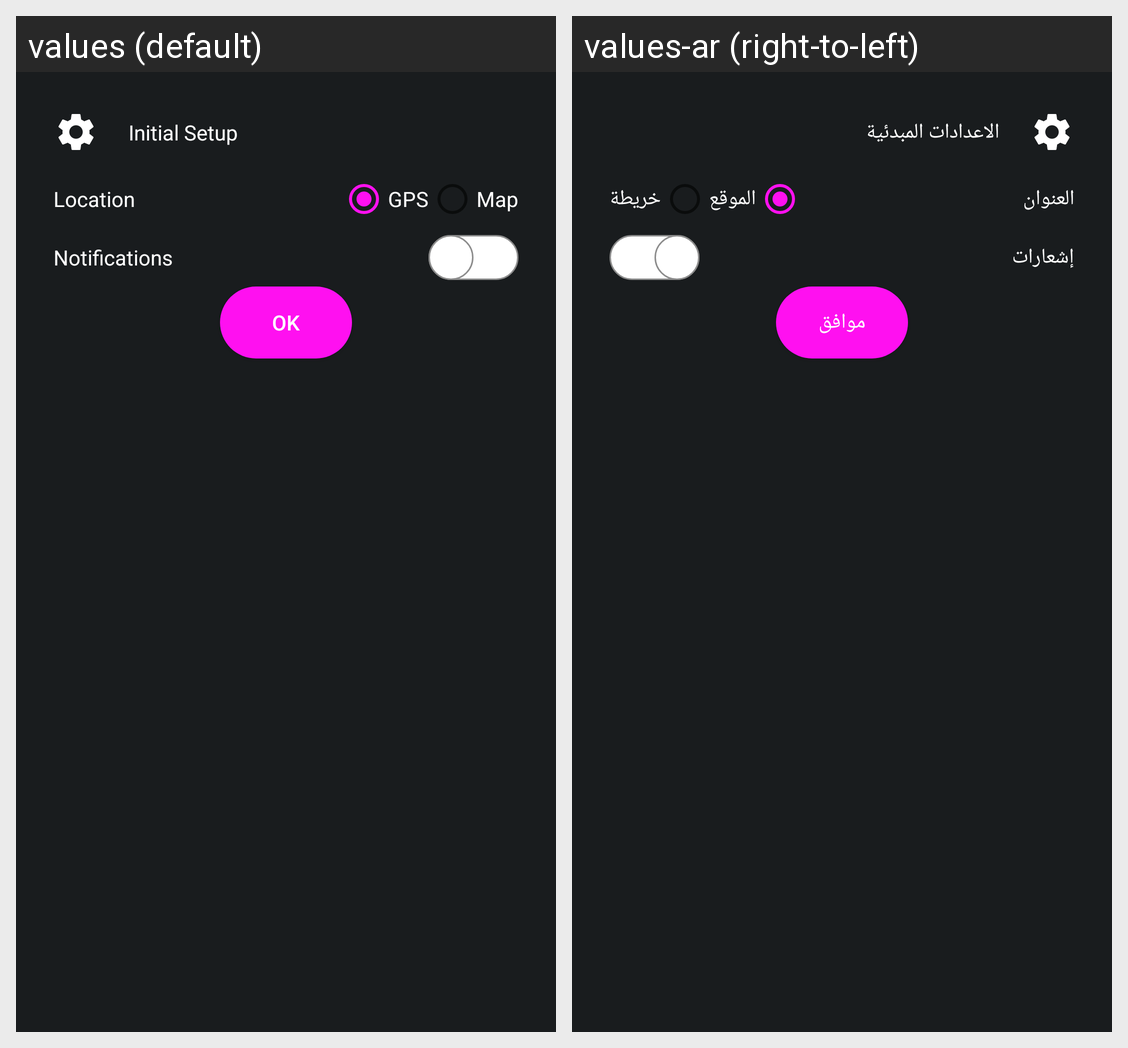

Translations of the strings shown on this Android screen, per locale in the grid:
Android screen res/layout/initial_setup_dialog.xml rendered under 2 locales, left to right: values (default), values-ar (right-to-left). Device: Nexus 5 (rendered at 1080×1920; each locale shown at half size, 540×960, under a caption strip naming it); theme Theme.WeatherForecast.
Strings drawn on this screen, with the default value and each locale's value (text and hints the layout hard-codes, and strings that could not be matched under every locale, appear in the picture but are not listed):

GPS
  values: GPS
  values-ar: الموقع

Map
  values: Map
  values-ar: خريطة

location
  values: Location
  values-ar: العنوان

notification
  values: Notifications
  values-ar: إشعارات

initial_setup
  values: Initial Setup
  values-ar: الاعدادات المبدئية

ok
  values: ok
  values-ar: موافق
